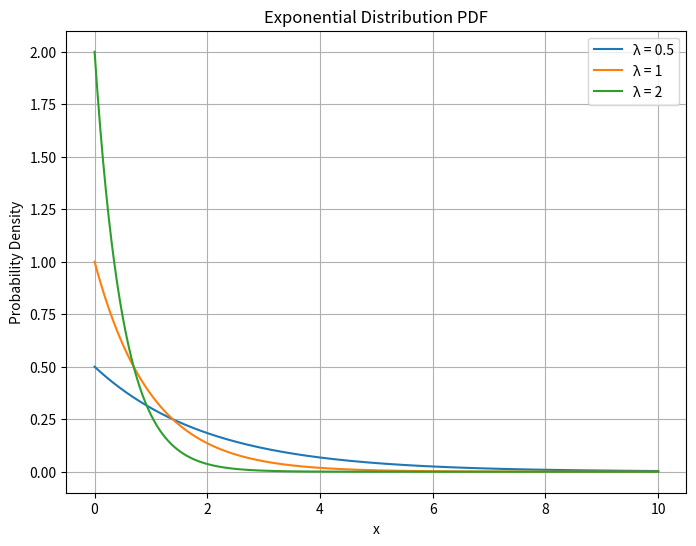

Recreate this plot in Python.
import numpy as np
import matplotlib.pyplot as plt

# 设置参数
lambda_values = [0.5, 1, 2]  # 不同率参数lambda
x = np.linspace(0, 10, 1000)  # x轴范围

# 绘制图形
plt.figure(figsize=(8, 6))
for lam in lambda_values:
    # 指数分布的概率密度函数
    pdf = lam * np.exp(-lam * x)
    plt.plot(x, pdf, label=f'λ = {lam}')

# 添加标签和标题
plt.title('Exponential Distribution PDF')
plt.xlabel('x')
plt.ylabel('Probability Density')
plt.legend()
plt.grid(True)
plt.show()
